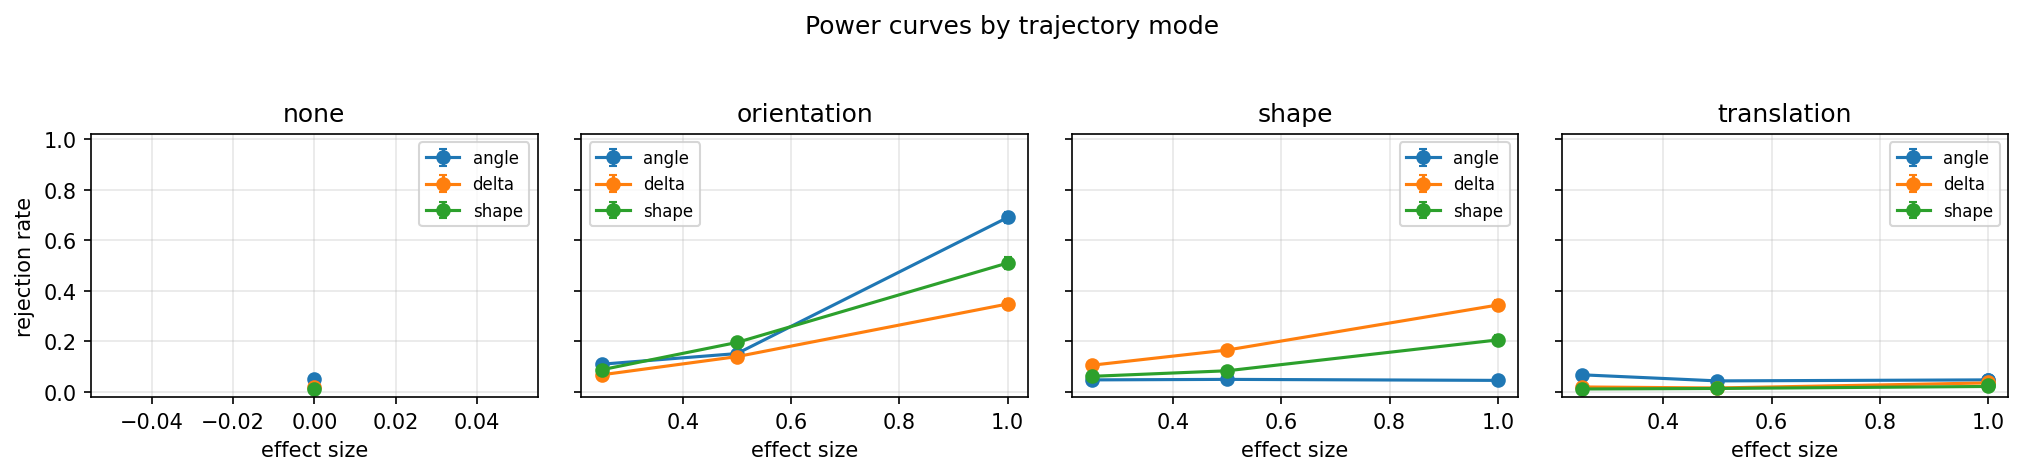

The file beside this chart, header and first rows:
trajectory_mode, statistic, effect_size, cell_id, phase, rejection_rate, monte_carlo_se, available_replicates, completed_replicates, censored_fraction, duplicate_construction
none, angle, 0.0, power_primary-66767c4ae4fd, power_primary, 0.052, 0.009929, 500, 500, , False
none, delta, 0.0, power_primary-66767c4ae4fd, power_primary, 0.018, 0.005946, 500, 500, , False
none, shape, 0.0, power_primary-66767c4ae4fd, power_primary, 0.012, 0.004869, 500, 500, , False
orientation, angle, 0.25, power_primary-2eddb47ced43, power_primary, 0.11, 0.01399, 500, 500, 0.0, False
orientation, angle, 0.5, power_primary-457630d0e34a, power_primary, 0.152, 0.01606, 500, 500, 0.0, False
orientation, angle, 1.0, power_primary-0480206405cb, power_primary, 0.69, 0.02068, 500, 500, 0.0, False
orientation, delta, 0.25, power_primary-2eddb47ced43, power_primary, 0.068, 0.01126, 500, 500, 0.0, False
orientation, delta, 0.5, power_primary-457630d0e34a, power_primary, 0.14, 0.01552, 500, 500, 0.0, False
orientation, delta, 1.0, power_primary-0480206405cb, power_primary, 0.348, 0.0213, 500, 500, 0.0, False
orientation, shape, 0.25, power_primary-2eddb47ced43, power_primary, 0.088, 0.01267, 500, 500, 0.0, False
orientation, shape, 0.5, power_primary-457630d0e34a, power_primary, 0.196, 0.01775, 500, 500, 0.0, False
orientation, shape, 1.0, power_primary-0480206405cb, power_primary, 0.51, 0.02236, 500, 500, 0.0, False
shape, angle, 0.25, power_primary-ed628f88249e, power_primary, 0.048, 0.00956, 500, 500, 0.0, False
shape, angle, 0.5, power_primary-10cb0d6f8edf, power_primary, 0.05, 0.009747, 500, 500, 0.0, False
shape, angle, 1.0, power_primary-84bdc1fbfc40, power_primary, 0.046, 0.009368, 500, 500, 0.0, False
shape, delta, 0.25, power_primary-ed628f88249e, power_primary, 0.106, 0.01377, 500, 500, 0.0, False
shape, delta, 0.5, power_primary-10cb0d6f8edf, power_primary, 0.166, 0.01664, 500, 500, 0.0, False
shape, delta, 1.0, power_primary-84bdc1fbfc40, power_primary, 0.344, 0.02124, 500, 500, 0.0, False
shape, shape, 0.25, power_primary-ed628f88249e, power_primary, 0.062, 0.01078, 500, 500, 0.0, False
shape, shape, 0.5, power_primary-10cb0d6f8edf, power_primary, 0.084, 0.01241, 500, 500, 0.0, False
shape, shape, 1.0, power_primary-84bdc1fbfc40, power_primary, 0.206, 0.01809, 500, 500, 0.0, False
translation, angle, 0.25, power_primary-6352d4e40373, power_primary, 0.068, 0.01126, 500, 500, 0.0, False
translation, angle, 0.5, power_primary-a298a0bae2f8, power_primary, 0.044, 0.009172, 500, 500, 0.0, False
translation, angle, 1.0, power_primary-57d847a7e9c0, power_primary, 0.048, 0.00956, 500, 500, 0.0, False
translation, angle, 1.0, type_i_baseline-207395bb6639, type_i_baseline, 0.046, 0.009368, 500, 500, 0.0, False
translation, delta, 0.25, power_primary-6352d4e40373, power_primary, 0.02, 0.006261, 500, 500, 0.0, False
translation, delta, 0.5, power_primary-a298a0bae2f8, power_primary, 0.016, 0.005611, 500, 500, 0.0, False
translation, delta, 1.0, power_primary-57d847a7e9c0, power_primary, 0.036, 0.008331, 500, 500, 0.0, False
translation, delta, 1.0, type_i_baseline-207395bb6639, type_i_baseline, 0.038, 0.008551, 500, 500, 0.0, False
translation, shape, 0.25, power_primary-6352d4e40373, power_primary, 0.012, 0.004869, 500, 500, 0.0, False
translation, shape, 0.5, power_primary-a298a0bae2f8, power_primary, 0.014, 0.005254, 500, 500, 0.0, False
translation, shape, 1.0, power_primary-57d847a7e9c0, power_primary, 0.022, 0.00656, 500, 500, 0.0, False
translation, shape, 1.0, type_i_baseline-207395bb6639, type_i_baseline, 0.026, 0.007117, 500, 500, 0.0, False
